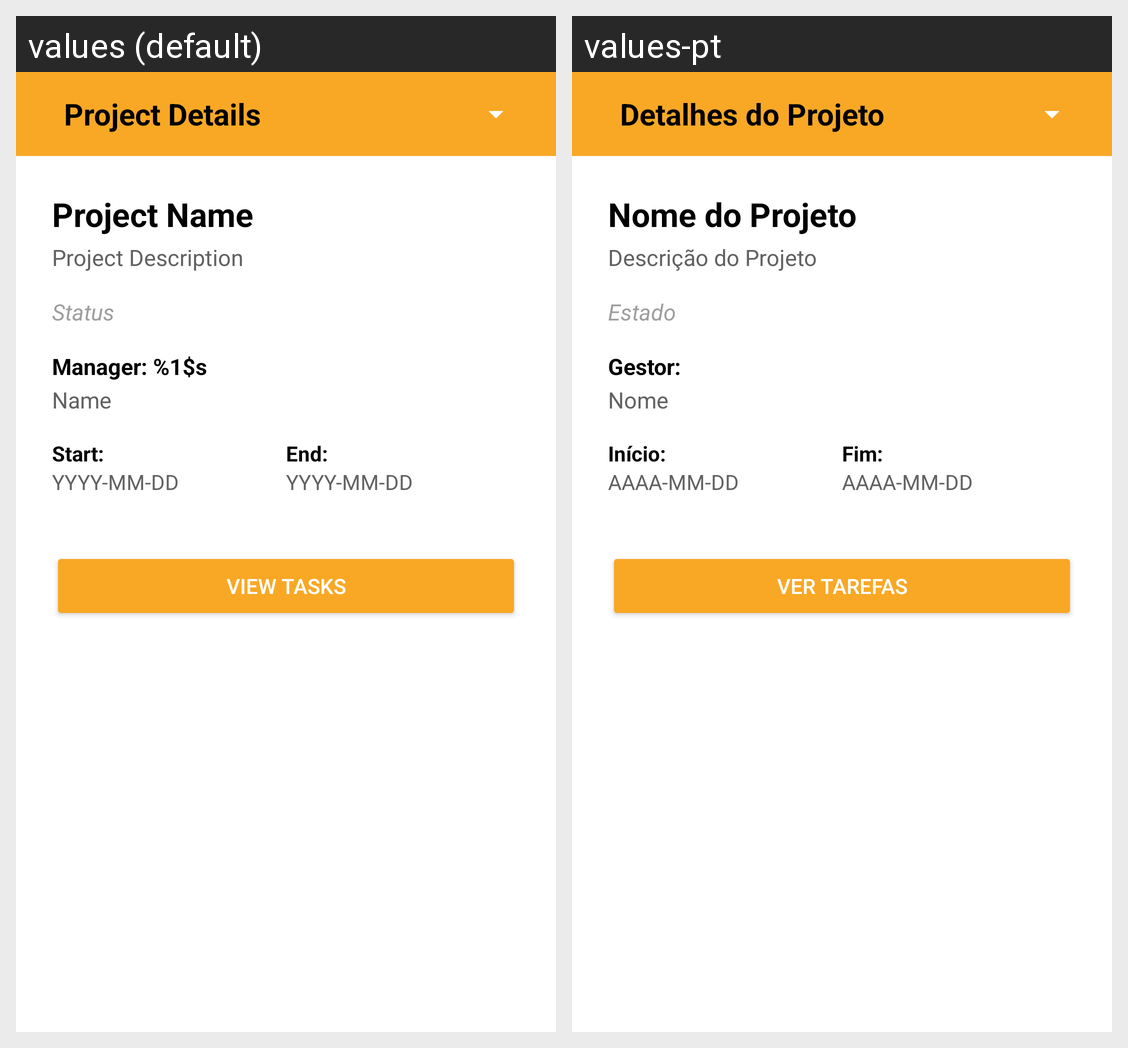

Locale-by-locale string values for the Android screen shown in this grid:
Android screen res/layout/activity_user_project_details.xml rendered under 2 locales, left to right: values (default), values-pt. Device: Nexus 5 (rendered at 1080×1920; each locale shown at half size, 540×960, under a caption strip naming it); theme Theme.TaskWave.NoActionBar.
Strings drawn on this screen, with the default value and each locale's value (text and hints the layout hard-codes, and strings that could not be matched under every locale, appear in the picture but are not listed):

project_details
  values: Project Details
  values-pt: Detalhes do Projeto

project_name
  values: Project Name
  values-pt: Nome do Projeto

project_description
  values: Project Description
  values-pt: Descrição do Projeto

project_status
  values: Status
  values-pt: Estado

label_manager
  values: Manager: %1$s
  values-pt: Gestor:

placeholder_name
  values: Name
  values-pt: Nome

label_start_date
  values: Start:
  values-pt: Início:

placeholder_date
  values: YYYY-MM-DD
  values-pt: AAAA-MM-DD

label_end_date
  values: End:
  values-pt: Fim:

btn_view_tasks
  values: View Tasks
  values-pt: Ver Tarefas
